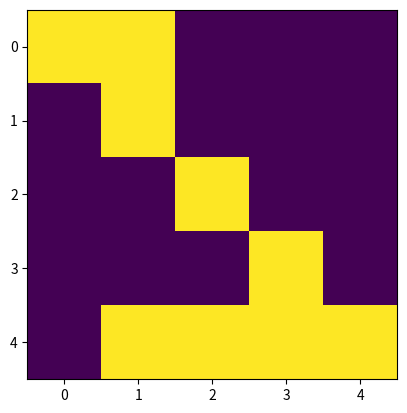

The matplotlib source for this figure:
import numpy as np
import matplotlib.pyplot as plt



img = np.array(
    [
        [1,1,0,0,0],
        [0,1,0,0,0],
        [0,0,1,0,0],
        [0,0,0,1,0],
        [0,1,1,1,1]
        
    ]
)



def find_neighbour(img, index, to_detect =1): 
    
    row,col = index
    rowshape,colshape = img.shape
    neighbour_list = []
    
    # 8 possiblities
    
    # top left
    if row > 0 and col > 0 and  img[row-1, col-1] == to_detect:
        neighbour_list.append((row-1, col-1))
    else:pass
    
    # top middle
    if row > 0 and img[row-1, col] == to_detect:
        neighbour_list.append((row-1, col))
    else:pass
    
    # top right
    if row > 0 and col < colshape-1 and  img[row-1, col+1] == to_detect:
        neighbour_list.append((row-1, col+1))
    else:pass
    
    
    # middle left
    if col > 0 and  img[row, col-1] == to_detect:
        neighbour_list.append((row, col-1))
    else:pass
    
        # middle right
    if col < colshape-1 and  img[row, col+1] == to_detect:
        neighbour_list.append((row, col+1))
    else:pass
        
    
    # bottom left
    if row<rowshape-1 and col > 0 and  img[row+1, col-1] == to_detect:
        neighbour_list.append((row+1, col-1))
    else:pass
    
    # bottom middle
    if row<rowshape-1 and  img[row+1, col] == to_detect:
        neighbour_list.append((row+1, col))
    else:pass
    
    # bottom right
    if row<rowshape-1 and col < colshape-1 and  img[row+1, col+1] == to_detect:
        neighbour_list.append((row+1, col+1))
    else:pass
    

    return neighbour_list



def check_neighbour_of_neighbours(img, neighbours):   # need extra func cuz wierd behaviour in looped updating list
    
    extra = []
    
    for item_index in neighbours:
        
        print(f"FROM checkneihgbours func| checking neighbour {item_index}")
        
            
        extra.extend(find_neighbour(img, item_index))

        extra = list(set(extra))
        
        print(f"FROM checkneihgbours func| current neighbours {neighbours}")

    return extra


xshape,yshape = img.shape


neighbour_list = []

for row in range(xshape):
    print(f"r{row}")
    
    for col in range(yshape):
        print(f"c{col}")
        
        current_item = img[row][col]
        
        if current_item == 1 and not any((row,col) in sublist for sublist in neighbour_list):
            
            print(f"item found @ {(row,col)}")
            
            neighbours = find_neighbour(img, (row,col))
            neighbours.append((row,col))

            print(f"neighbours at start {[neighbours]}")
            
            extra = check_neighbour_of_neighbours(img, neighbours)
            neighbours.extend(extra)
            neighbours = list(set(neighbours))
            print("tri 2")
            extra = check_neighbour_of_neighbours(img, neighbours)
            neighbours.extend(extra)
            neighbours = list(set(neighbours))
            print("tri 3")
            extra = check_neighbour_of_neighbours(img, neighbours)
            neighbours.extend(extra)
            neighbours = list(set(neighbours))
            print("tri 4")
            extra = check_neighbour_of_neighbours(img, neighbours)
            neighbours.extend(extra)
            neighbours = list(set(neighbours))
            
            neighbours.sort(key=lambda i: (i[0]+i[1])*10 + i[0])
                
            
            neighbour_list.append(neighbours)
            
        


print(neighbour_list)

plt.imshow(img)
plt.show()


# neighbour_list = []

# for rs, row in enumerate(img):
#     print("r")

#     for rc, col in enumerate(row):
#         print("c")
        
#         if col == 1 and not any((rs, rc) in sublist for sublist in neighbour_list):
#             print("-"*8)

#             neighbours = find_neighbour(img, (rs,rc))
#             neighbours.append((rs,rc))
#             print("el og",(rs,rc))
#             for element_index in neighbours:
                
#                 print(element_index)
#                 neighbours.extend(find_neighbour(img, element_index))
                
#                 neighbours = list(set(neighbours))
            
#             # neighbour_list.append(neighbours)
#             neighbour_list.append(sorted(neighbours, key= lambda i: i[0]+i[1]))
            
            
                
            
        
    
# print(neighbour_list)

# plt.imshow(img)
# plt.show()